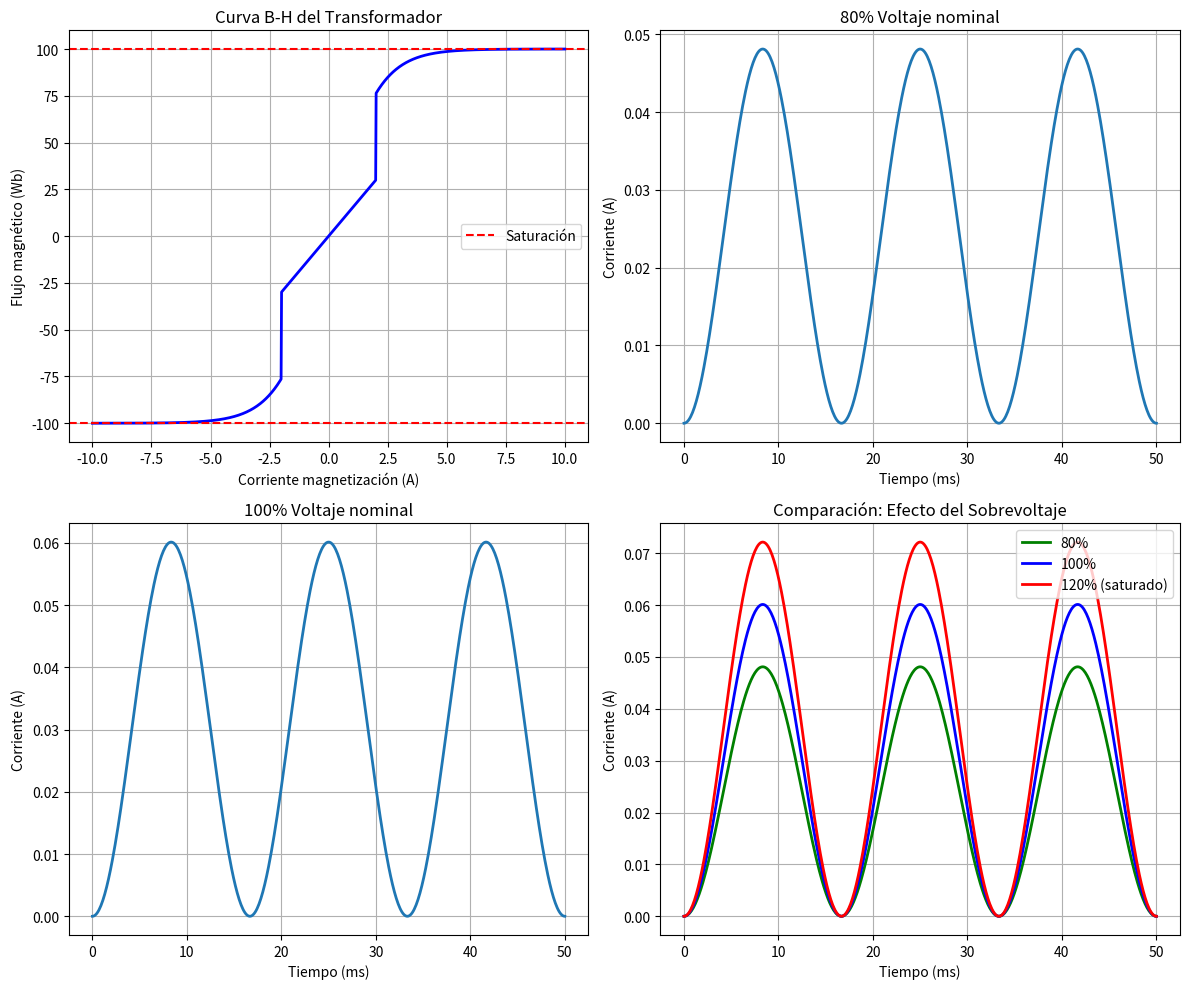

Python code for this plot:
"""
Demo simplificada: Efecto de la saturación en transformador
"""
import numpy as np
import matplotlib.pyplot as plt

# Curva de saturación simplificada (psi vs i_mag)
# Zona lineal + zona de saturación
i_mag = np.linspace(-10, 10, 1000)
psi = np.zeros_like(i_mag)

# Modelo de saturación con tangente hiperbólica
Lm_linear = 15  # Inductancia lineal
psi_sat = 100   # Flujo de saturación

for idx, i in enumerate(i_mag):
    if abs(i) < 2:
        # Zona lineal
        psi[idx] = Lm_linear * i
    else:
        # Zona de saturación (suave)
        psi[idx] = psi_sat * np.tanh(i/2)

# Simular voltaje senoidal aplicado
t = np.linspace(0, 3/60, 500)  # 3 ciclos a 60 Hz
V_pk = 170  # 120 V RMS
psi_aplicado = V_pk / (2*np.pi*60) * (1 - np.cos(2*np.pi*60*t))

# Calcular corriente correspondiente (inversa de curva B-H)
from scipy.interpolate import interp1d
psi_to_i = interp1d(psi, i_mag, fill_value='extrapolate')
i_magnetizacion = psi_to_i(psi_aplicado)

# Tres casos: bajo voltaje, nominal, sobrevoltaje
casos = [
    ('80% Voltaje nominal', 0.8),
    ('100% Voltaje nominal', 1.0),
    ('120% Sobrevoltaje (saturación)', 1.2)
]

print("="*70)
print("TRANSFORMADOR CON SATURACIÓN MAGNÉTICA")
print("="*70)

fig, axes = plt.subplots(2, 2, figsize=(12, 10))

# Curva B-H general
axes[0, 0].plot(i_mag, psi, 'b-', linewidth=2)
axes[0, 0].axhline(y=psi_sat, color='r', linestyle='--', label='Saturación')
axes[0, 0].axhline(y=-psi_sat, color='r', linestyle='--')
axes[0, 0].set_xlabel('Corriente magnetización (A)')
axes[0, 0].set_ylabel('Flujo magnético (Wb)')
axes[0, 0].set_title('Curva B-H del Transformador')
axes[0, 0].grid(True)
axes[0, 0].legend()

for idx, (nombre, factor) in enumerate(casos):
    print(f"\n{nombre}:")

    # Escalar voltaje
    psi_caso = psi_aplicado * factor
    i_caso = psi_to_i(psi_caso)

    # Estadísticas
    print(f"  Corriente pico: {np.abs(i_caso).max():.2f} A")
    print(f"  Flujo pico: {np.abs(psi_caso).max():.2f} Wb")

    if idx < 2:
        # Forma de onda de corriente
        ax = axes[0, 1] if idx == 0 else axes[1, 0]
        ax.plot(t*1000, i_caso, linewidth=2, label=nombre)
        ax.set_xlabel('Tiempo (ms)')
        ax.set_ylabel('Corriente (A)')
        ax.set_title(f'{nombre}')
        ax.grid(True)

        # Marcar distorsión si hay
        if factor > 1.0:
            ax.text(0.5, 0.95, 'DISTORSIÓN POR\nSATURACIÓN',
                   transform=ax.transAxes, fontsize=10,
                   verticalalignment='top',
                   bbox=dict(boxstyle='round', facecolor='yellow', alpha=0.7))

# Comparación de los tres casos
axes[1, 1].plot(t*1000, psi_to_i(psi_aplicado * 0.8), 'g-', label='80%', linewidth=2)
axes[1, 1].plot(t*1000, psi_to_i(psi_aplicado * 1.0), 'b-', label='100%', linewidth=2)
axes[1, 1].plot(t*1000, psi_to_i(psi_aplicado * 1.2), 'r-', label='120% (saturado)', linewidth=2)
axes[1, 1].set_xlabel('Tiempo (ms)')
axes[1, 1].set_ylabel('Corriente (A)')
axes[1, 1].set_title('Comparación: Efecto del Sobrevoltaje')
axes[1, 1].grid(True)
axes[1, 1].legend()

plt.tight_layout()
plt.savefig('saturacion_comparacion.png', dpi=150, bbox_inches='tight')

print("\n" + "="*70)
print("✅ Gráfica guardada: saturacion_comparacion.png")
print("="*70)
print("\n📊 CONCLUSIONES:")
print("• A 80-100%: Corriente casi senoidal (zona lineal)")
print("• A 120%: Corriente distorsionada con picos altos (saturación)")
print("• Saturación → Corriente de magnetización no senoidal")
print("• Mayor flujo → Núcleo magnético se satura → ↑↑ corriente")
print("\n¡Simulación completada en <1 segundo!")
